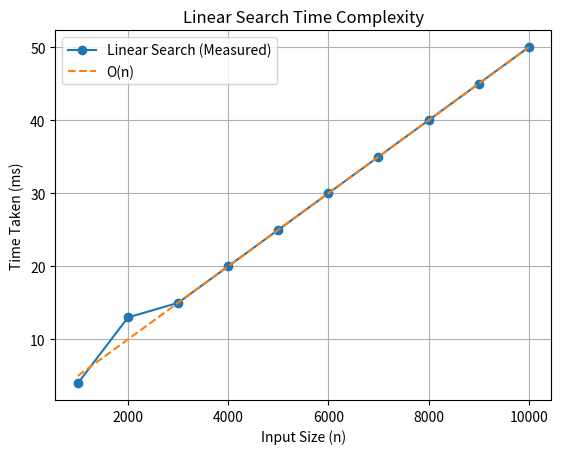

Generate this figure with matplotlib:
import matplotlib.pyplot as plt

n = [1000, 2000, 3000, 4000, 5000, 6000, 7000, 8000, 9000, 10000]
time_ms = [4, 13, 15, 20, 25, 30, 35, 40, 45, 50]

on = n
scale_on = time_ms[-1] / on[-1]
on_scaled = [v * scale_on for v in on]

plt.plot(n, time_ms, marker='o', label="Linear Search (Measured)")
plt.plot(n, on_scaled, linestyle='--', label="O(n)")

plt.xlabel("Input Size (n)")
plt.ylabel("Time Taken (ms)")
plt.title("Linear Search Time Complexity")
plt.legend()
plt.grid(True)
plt.show()
